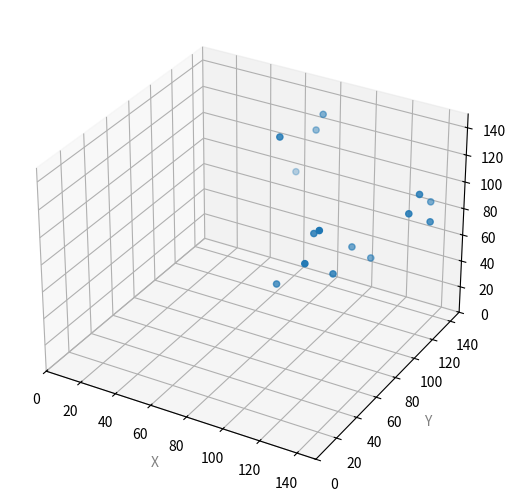

Write the Python code that produced this figure.
from mpl_toolkits.mplot3d import Axes3D
import numpy as np
import matplotlib.pyplot as plt


# #创建3d绘图区域
# ax = plt.axes(projection='3d')
# #从三个维度构建
# z = np.linspace(0, 10, 10)
# x = z * np.sin(20 * z)
# y = z * np.cos(20 * z)
# #调用 ax.plot3D创建三维线图
# ax.plot3D(x, y, z, 'gray')
# ax.set_title('3D line plot')
# plt.show()

# 限制长度

x = []
y = []
z = []

for i in range(0,15):
    x.append(np.random.uniform(50, 150))
    y.append(np.random.uniform(50, 150))
    z.append(np.random.uniform(50, 150))

fig = plt.figure()
ax = Axes3D(fig, auto_add_to_figure=False)
fig.add_axes(ax)
ax.scatter(x,y,z)

# 添加坐标轴
# 添加坐标轴(顺序是Z, Y, X)
ax.set_zlabel('Z', fontdict={'size': 10, 'color': 'gray'})
ax.set_ylabel('Y', fontdict={'size': 10, 'color': 'gray'})
ax.set_xlabel('X', fontdict={'size': 10, 'color': 'gray'})

ax.set_zlim(0,150)
ax.set_ylim(0,150)
ax.set_xlim(0,150)

plt.show()
